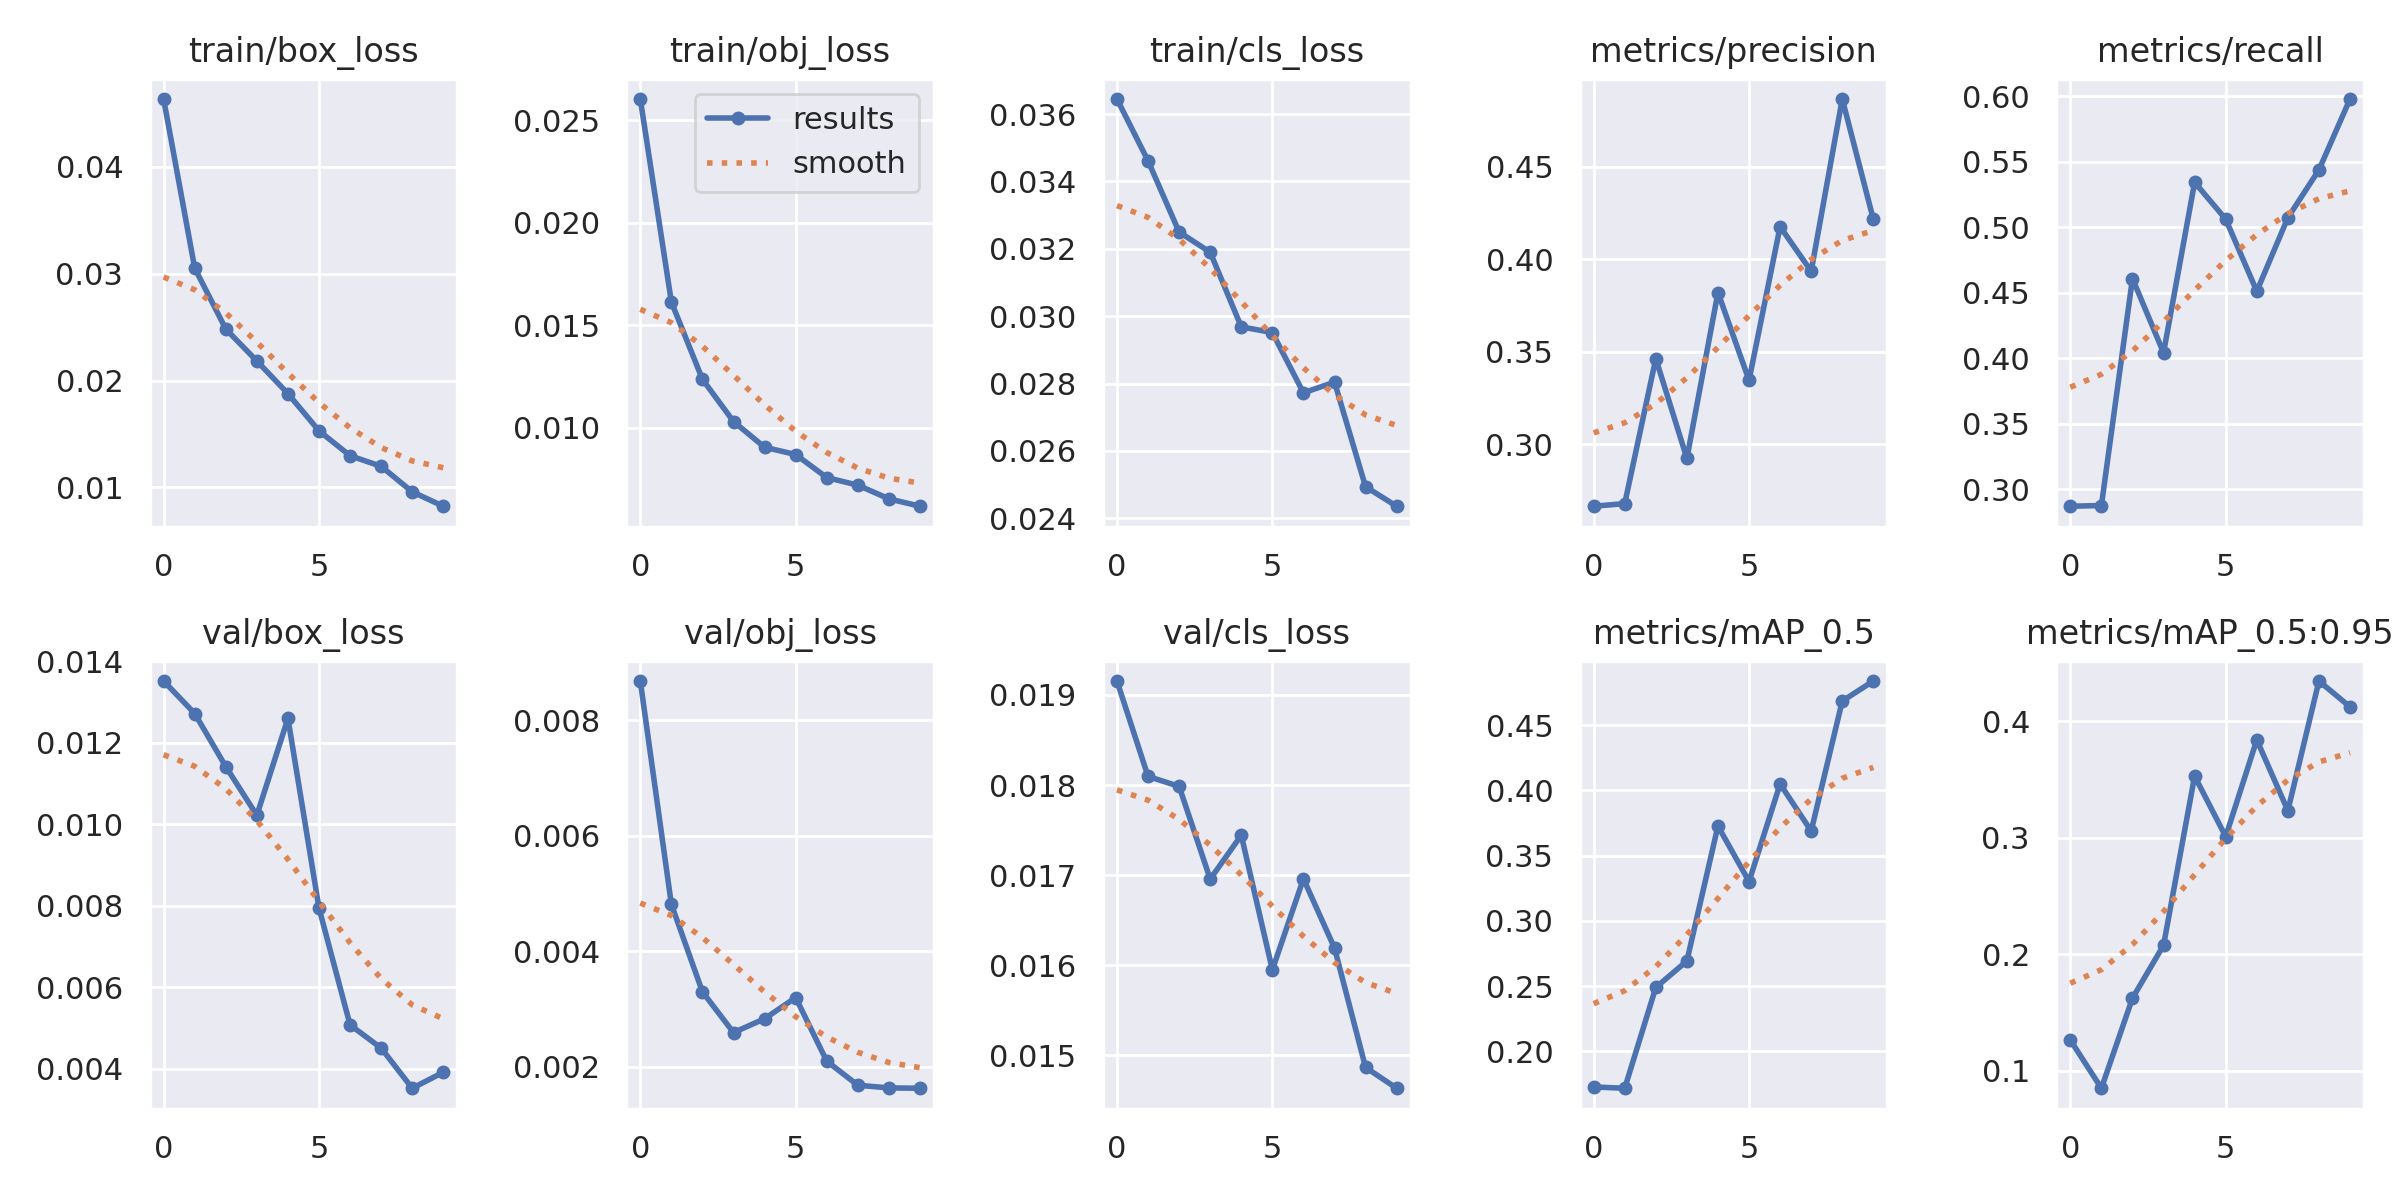

Values plotted in this chart, from the file beside it:
epoch, train/box_loss, train/obj_loss, train/cls_loss, metrics/precision, metrics/recall, metrics/mAP_0.5, metrics/mAP_0.5:0.95, val/box_loss, val/obj_loss, val/cls_loss, x/lr0, x/lr1, x/lr2
0, 0.04636, 0.02602, 0.03644, 0.2665, 0.2872, 0.1728, 0.1262, 0.01351, 0.008684, 0.01915, 0.07039, 0.003291, 0.003291
1, 0.03053, 0.01613, 0.03461, 0.268, 0.2878, 0.1718, 0.0848, 0.01272, 0.004814, 0.0181, 0.03973, 0.005968, 0.005968
2, 0.02483, 0.01236, 0.0325, 0.3463, 0.4609, 0.249, 0.1622, 0.01141, 0.003298, 0.01799, 0.008413, 0.007986, 0.007986
3, 0.02183, 0.0103, 0.0319, 0.2924, 0.4042, 0.2693, 0.2076, 0.01022, 0.002593, 0.01696, 0.00703, 0.00703, 0.00703
4, 0.01878, 0.009046, 0.02968, 0.3821, 0.5343, 0.3726, 0.3528, 0.0126, 0.002833, 0.01744, 0.00703, 0.00703, 0.00703
5, 0.01529, 0.008691, 0.02951, 0.3347, 0.5061, 0.3302, 0.3009, 0.007938, 0.003199, 0.01595, 0.00604, 0.00604, 0.00604
6, 0.01296, 0.007568, 0.02772, 0.4177, 0.4512, 0.4049, 0.3839, 0.005073, 0.002097, 0.01696, 0.00505, 0.00505, 0.00505
7, 0.01197, 0.007197, 0.02804, 0.3936, 0.5072, 0.3689, 0.3232, 0.004504, 0.00168, 0.01619, 0.00406, 0.00406, 0.00406
8, 0.009584, 0.006531, 0.02494, 0.4867, 0.5437, 0.4684, 0.4345, 0.003518, 0.001634, 0.01486, 0.00307, 0.00307, 0.00307
9, 0.008234, 0.00617, 0.02436, 0.4217, 0.5978, 0.4837, 0.4123, 0.003912, 0.001628, 0.01463, 0.00208, 0.00208, 0.00208
